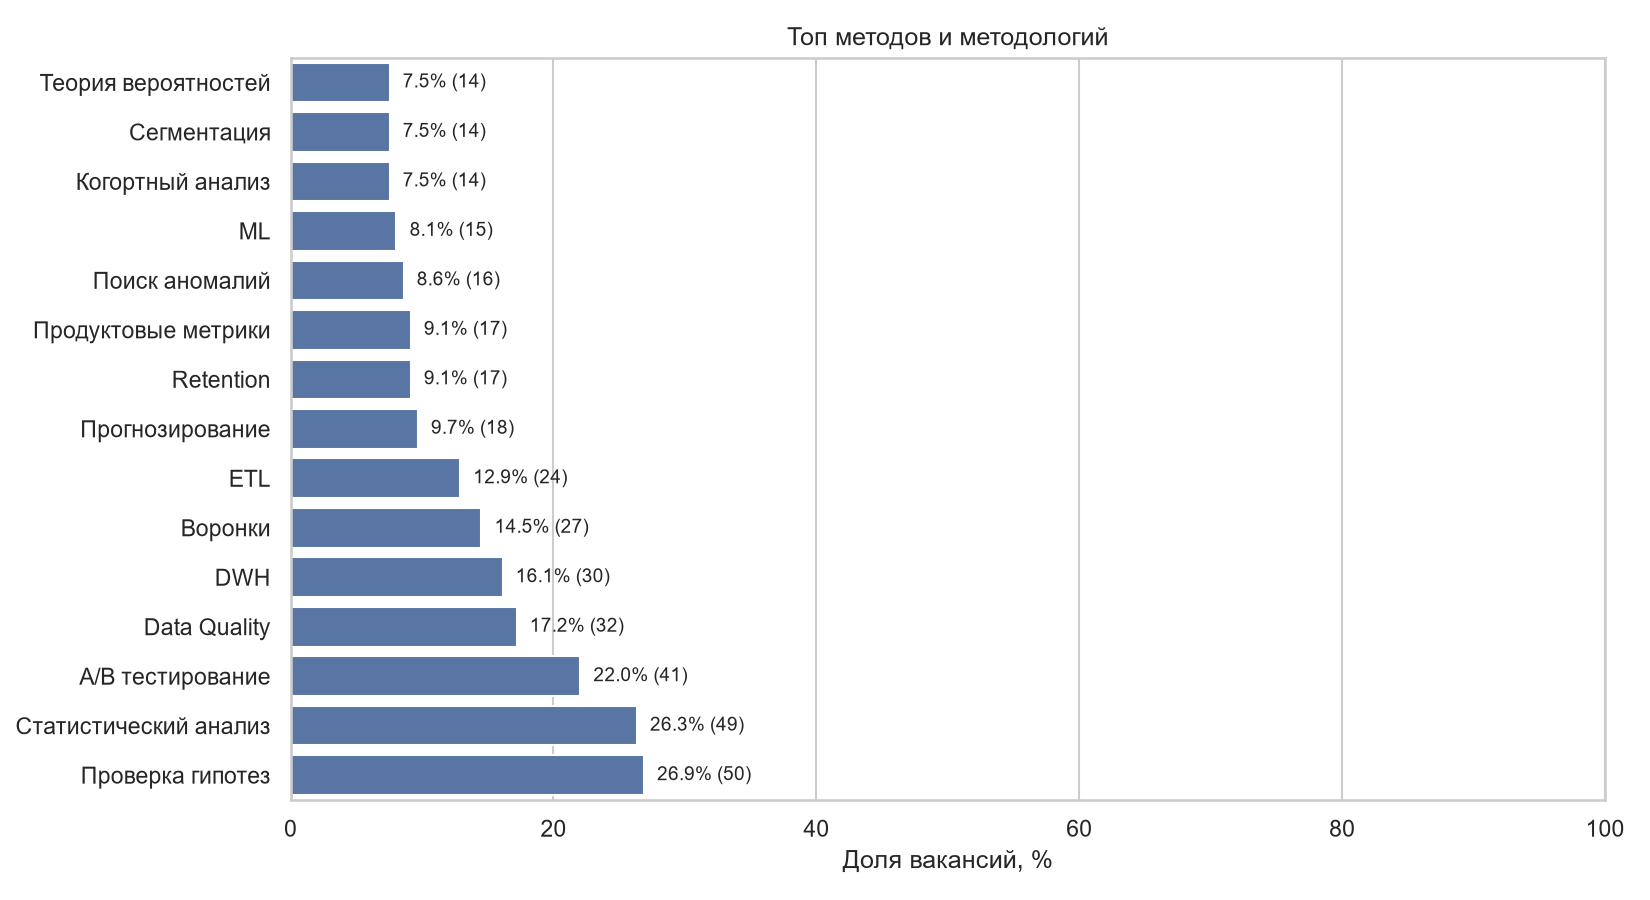

The table this chart was drawn from, first rows:
category, canonical_item, vacancy_count, example_titles, example_ids, share_pct
method, Проверка гипотез, 50, Руководитель отдела аналитики данных | А…, 138620826, 139398107, 138616525, 26.88
method, Статистический анализ, 49, Аналитик данных | Аналитик данных (Data …, 139441388, 138616525, 139025674, 26.34
method, A/B тестирование, 41, Аналитик данных | Аналитик данных (проду…, 139441388, 138764828, 138616525, 22.04
method, Data Quality, 32, Аналитик баз данных/ SQL аналитик | Анал…, 138547712, 138616525, 139403989, 17.2
method, DWH, 30, Аналитик данных (аналитика цифровых кана…, 139115355, 138713916, 139455227, 16.13
method, Воронки, 27, Аналитик данных (продуктовая и маркетинг…, 138764828, 138616525, 139115355, 14.52
method, ETL, 24, Аналитик данных | Аналитик данных (Data …, 139441388, 138616525, 138713916, 12.9
method, Прогнозирование, 18, Аналитик данных (продуктовая и маркетинг…, 138764828, 138713916, 139216044, 9.68
method, Retention, 17, Аналитик данных (Data Analyst) | Аналити…, 138616525, 137902694, 137611492, 9.14
method, Продуктовые метрики, 17, Аналитик данных | Продуктовый аналитик, 139441388, 138188596, 139343699, 9.14
method, Поиск аномалий, 16, Аналитик данных (продуктовая и маркетинг…, 138764828, 139398107, 139218220, 8.6
method, ML, 15, Аналитик данных | Аналитик данных (групп…, 137527061, 138647229, 138188596, 8.06
method, Когортный анализ, 14, Аналитик данных (продуктовая и маркетинг…, 138764828, 138616525, 139115355, 7.53
method, Сегментация, 14, Аналитик данных | Аналитик данных (Data …, 139441388, 138616525, 138713916, 7.53
method, Теория вероятностей, 14, Аналитик данных / Risk Data Scientist (К…, 139442884, 137877724, 138843216, 7.53
method, LTV, 13, Аналитик данных (продуктовая и маркетинг…, 138764828, 137611492, 137972030, 6.99
method, Регрессионный анализ, 8, Аналитик данных | Аналитик данных произв…, 139441388, 138713916, 139216044, 4.3
method, ARPU, 7, Продуктовый аналитик CRM-системы | Проду…, 137611492, 137972030, 139131014, 3.76
method, Unit-экономика, 7, Аналитик данных | Продуктовый аналитик, 139459061, 137972030, 138804014, 3.76
method, Churn, 6, Продуктовый аналитик CRM-системы | Проду…, 137611492, 139296607, 139131014, 3.23
method, Моделирование данных, 6, Аналитик данных | Аналитик данных (Главн…, 138713916, 139469698, 139365128, 3.23
method, Кластеризация, 5, Аналитик данных | Аналитик данных (групп…, 139441388, 138647229, 138188596, 2.69
method, План-факт анализ, 5, Финансовый аналитик данных (Python, SQL)…, 139272262, 138669451, 133558892, 2.69
method, Data governance, 4, Аналитик данных (Декретная ставка) | Ана…, 138910396, 137701677, 137251529, 2.15
method, Бизнес-анализ, 4, Руководитель отдела аналитики данных | Б…, 138620826, 136178159, 138612841, 2.15
method, Искать точки роста, 4, Аналитик данных (аналитика цифровых кана…, 139115355, 139296124, 139249073, 2.15
method, Abc-анализ, 3, Экономист-аналитик (продуктовая аналитик…, 139423451, 134567677, 138651802, 1.61
method, Bpmn, 3, Аналитик по миграции данных | Fullstack …, 139179537, 138787793, 138174417, 1.61
method, Data mining, 3, Стажер - аналитик данных | Junior AI / D…, 139266614, 139284021, 139104509, 1.61
method, Uml, 3, Аналитик по миграции данных | Fullstack …, 139179537, 138787793, 138174417, 1.61
